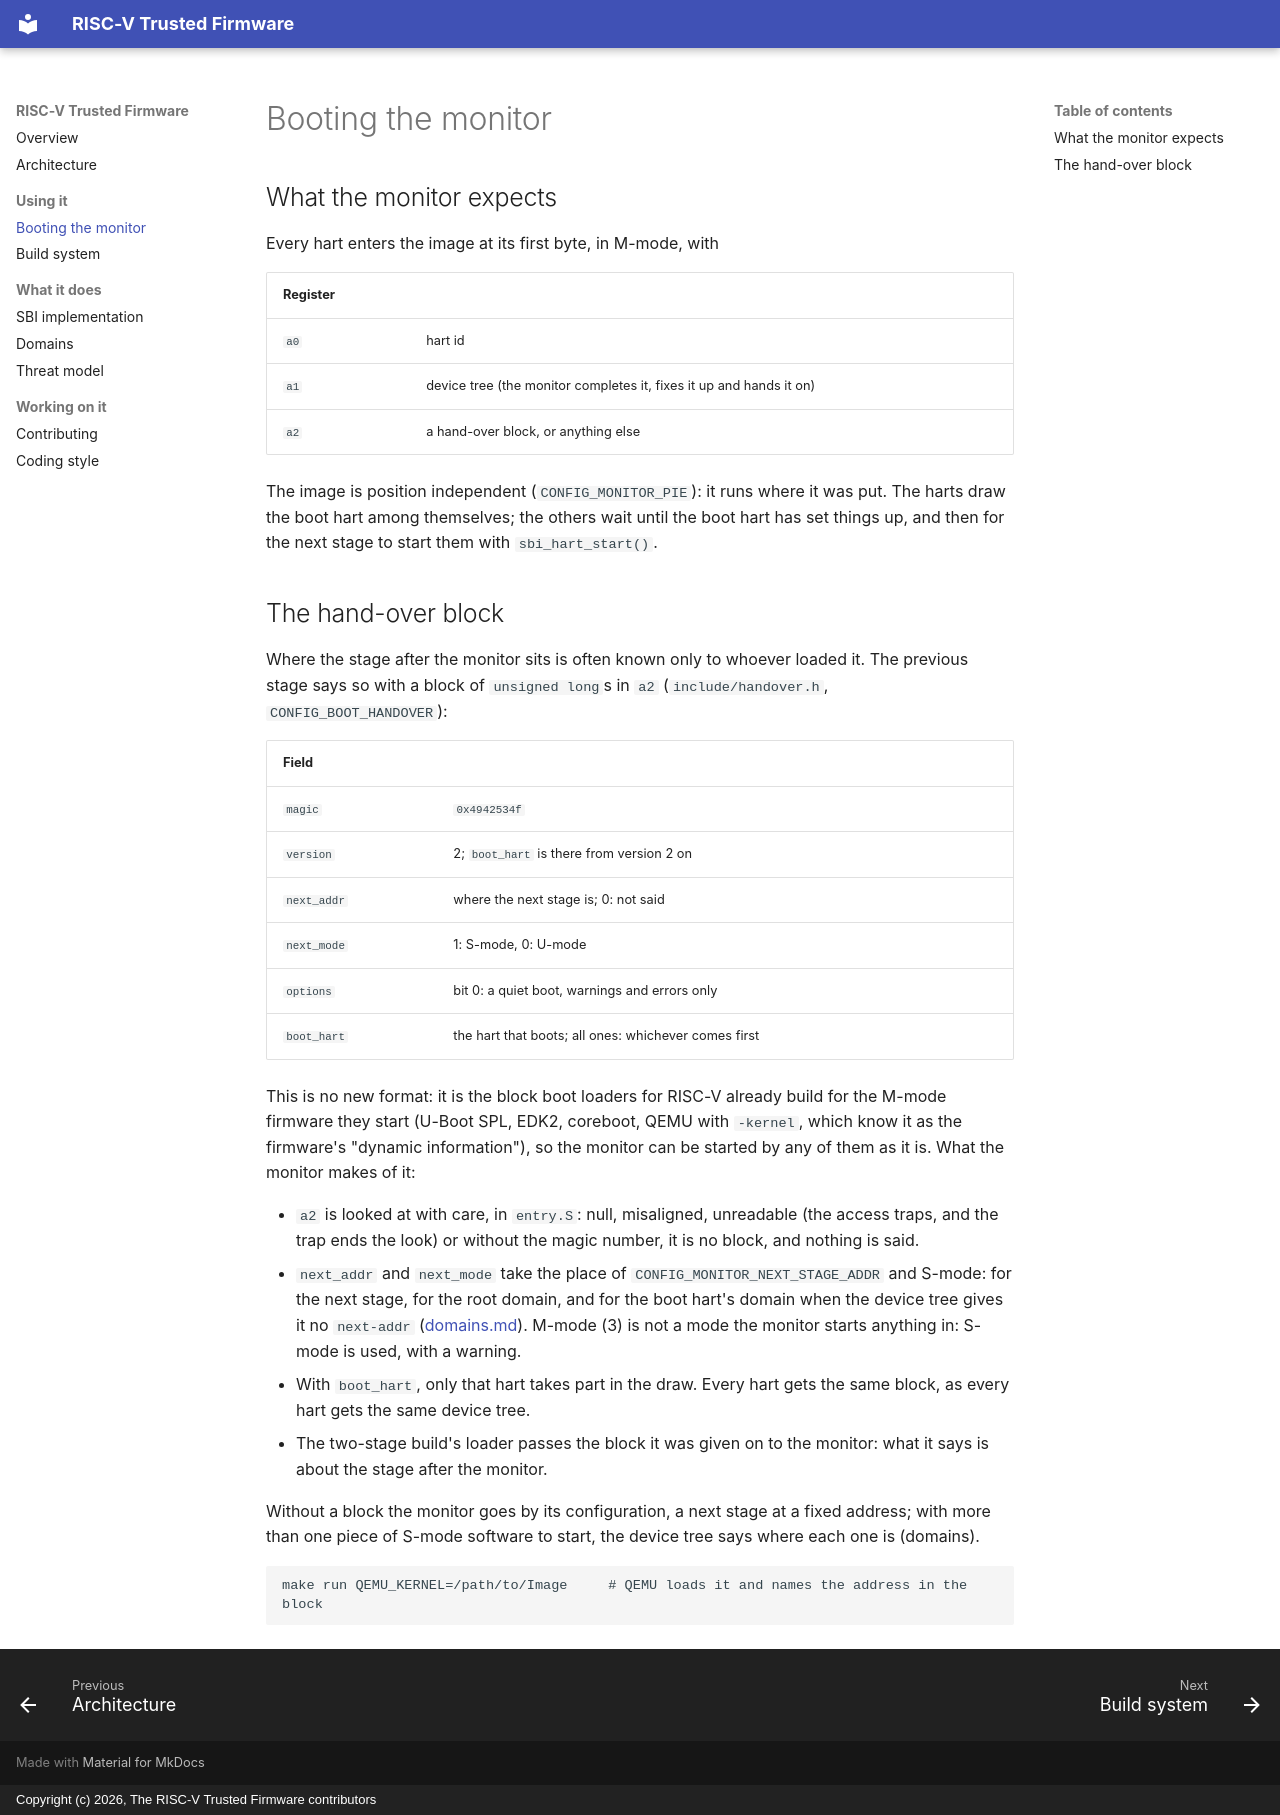

repository: riscv-trusted-firmware/riscv-trusted-firmware · page: boot/index.html · generator: mkdocs · copyright: Copyright (c) 2026, The RISC-V Trusted Firmware contributors

# Booting the monitor

## What the monitor expects

Every hart enters the image at its first byte, in M-mode, with

| Register | |
|----------|-|
| `a0` | hart id |
| `a1` | device tree (the monitor completes it, fixes it up and hands it on) |
| `a2` | a hand-over block, or anything else |

The image is position independent (`CONFIG_MONITOR_PIE`): it runs where it
was put. The harts draw the boot hart among themselves; the others wait
until the boot hart has set things up, and then for the next stage to start
them with `sbi_hart_start()`.

## The hand-over block

Where the stage after the monitor sits is often known only to whoever
loaded it. The previous stage says so with a block of `unsigned long`s in
`a2` (`include/handover.h`, `CONFIG_BOOT_HANDOVER`):

| Field | |
|-------|-|
| `magic` | `0x4942534f` |
| `version` | 2; `boot_hart` is there from version 2 on |
| `next_addr` | where the next stage is; 0: not said |
| `next_mode` | 1: S-mode, 0: U-mode |
| `options` | bit 0: a quiet boot, warnings and errors only |
| `boot_hart` | the hart that boots; all ones: whichever comes first |

This is no new format: it is the block boot loaders for RISC-V already
build for the M-mode firmware they start (U-Boot SPL, EDK2, coreboot, QEMU
with `-kernel`, which know it as the firmware's "dynamic information"),
so the monitor can be started by
any of them as it is. What the monitor makes of it:

* `a2` is looked at with care, in `entry.S`: null, misaligned, unreadable
  (the access traps, and the trap ends the look) or without the magic
  number, it is no block, and nothing is said.
* `next_addr` and `next_mode` take the place of
  `CONFIG_MONITOR_NEXT_STAGE_ADDR` and S-mode: for the next stage, for the
  root domain, and for the boot hart's domain when the device tree gives it
  no `next-addr` ([domains.md](domains.md)). M-mode (3) is not a mode the
  monitor starts anything in: S-mode is used, with a warning.
* With `boot_hart`, only that hart takes part in the draw. Every hart gets
  the same block, as every hart gets the same device tree.
* The two-stage build's loader passes the block it was given on to the
  monitor: what it says is about the stage after the monitor.

Without a block the monitor goes by its configuration, a next stage at
a fixed address; with more than one piece of S-mode software
to start, the device tree says where each one is (domains).

```
make run QEMU_KERNEL=/path/to/Image     # QEMU loads it and names the address in the block
```
